The GitHub repository MrHarsh10/tspi_-RKNN_MobileNetV3 contains a labelled image folder "dataset" with 5 categories: cat, cattle, dog, house, pig. Examples follow, each with its label.

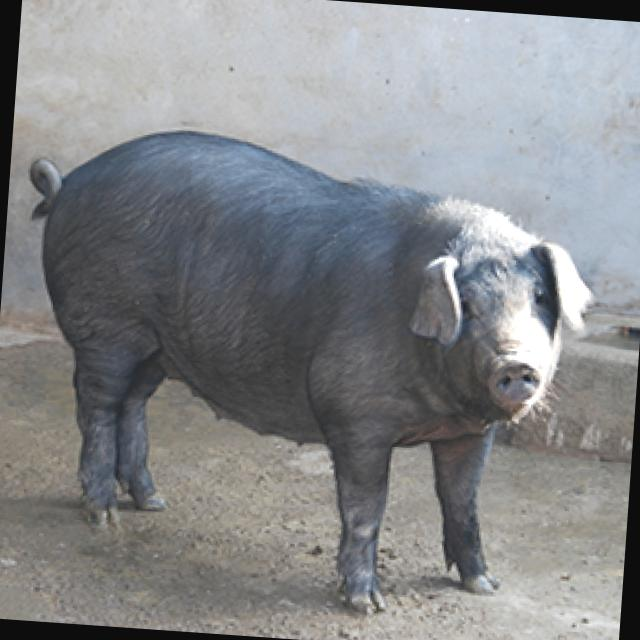
Label: pig

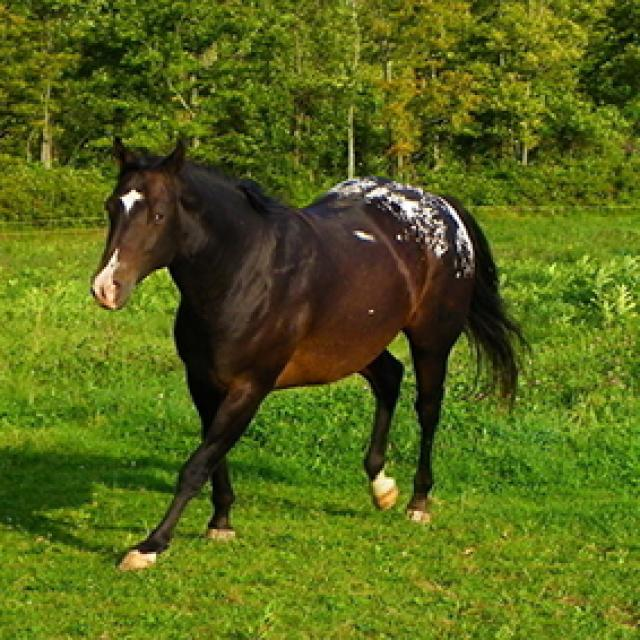
Label: house

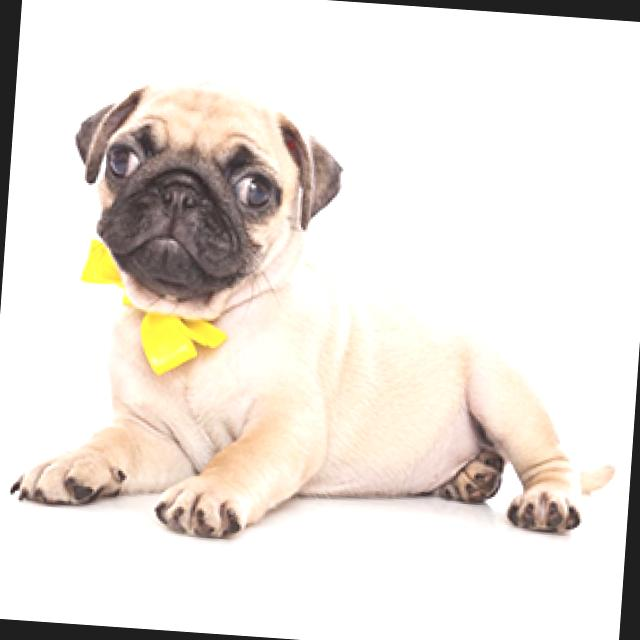
Label: dog

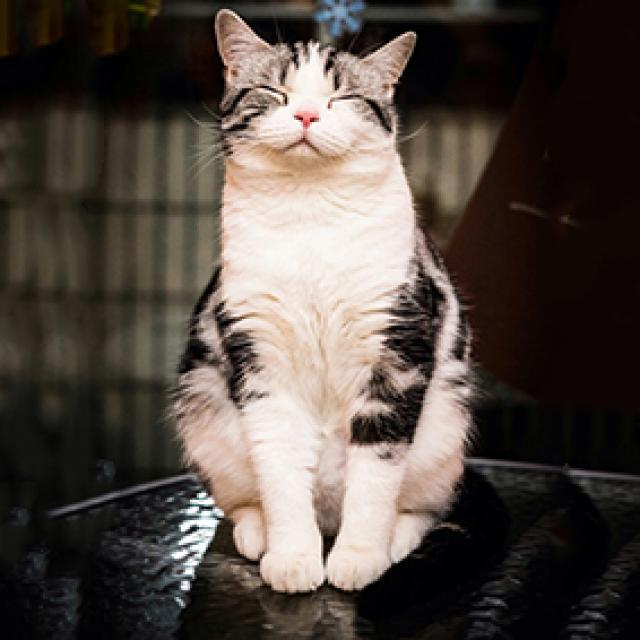
Label: cat

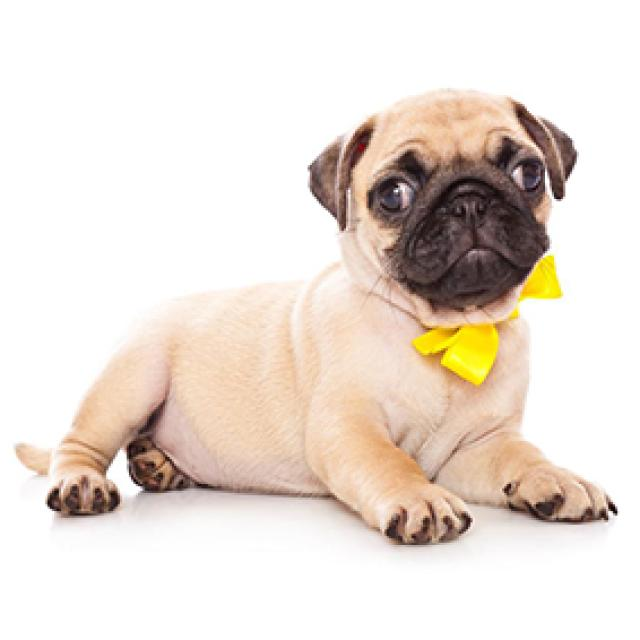
Label: dog

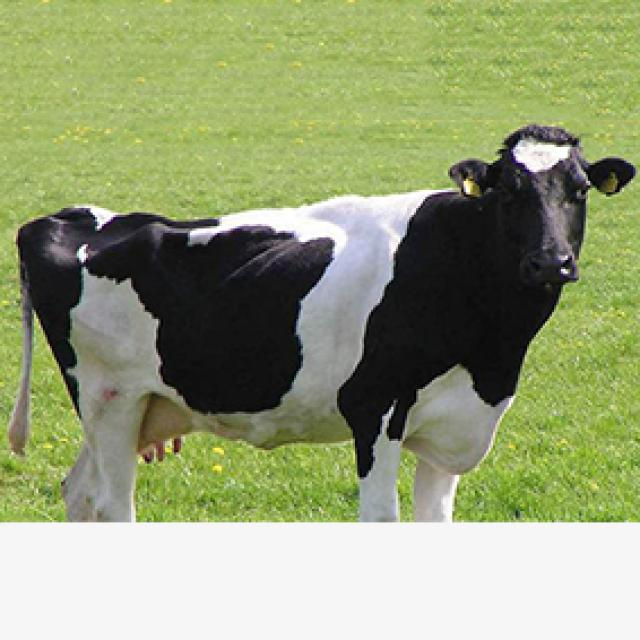
Label: cattle
